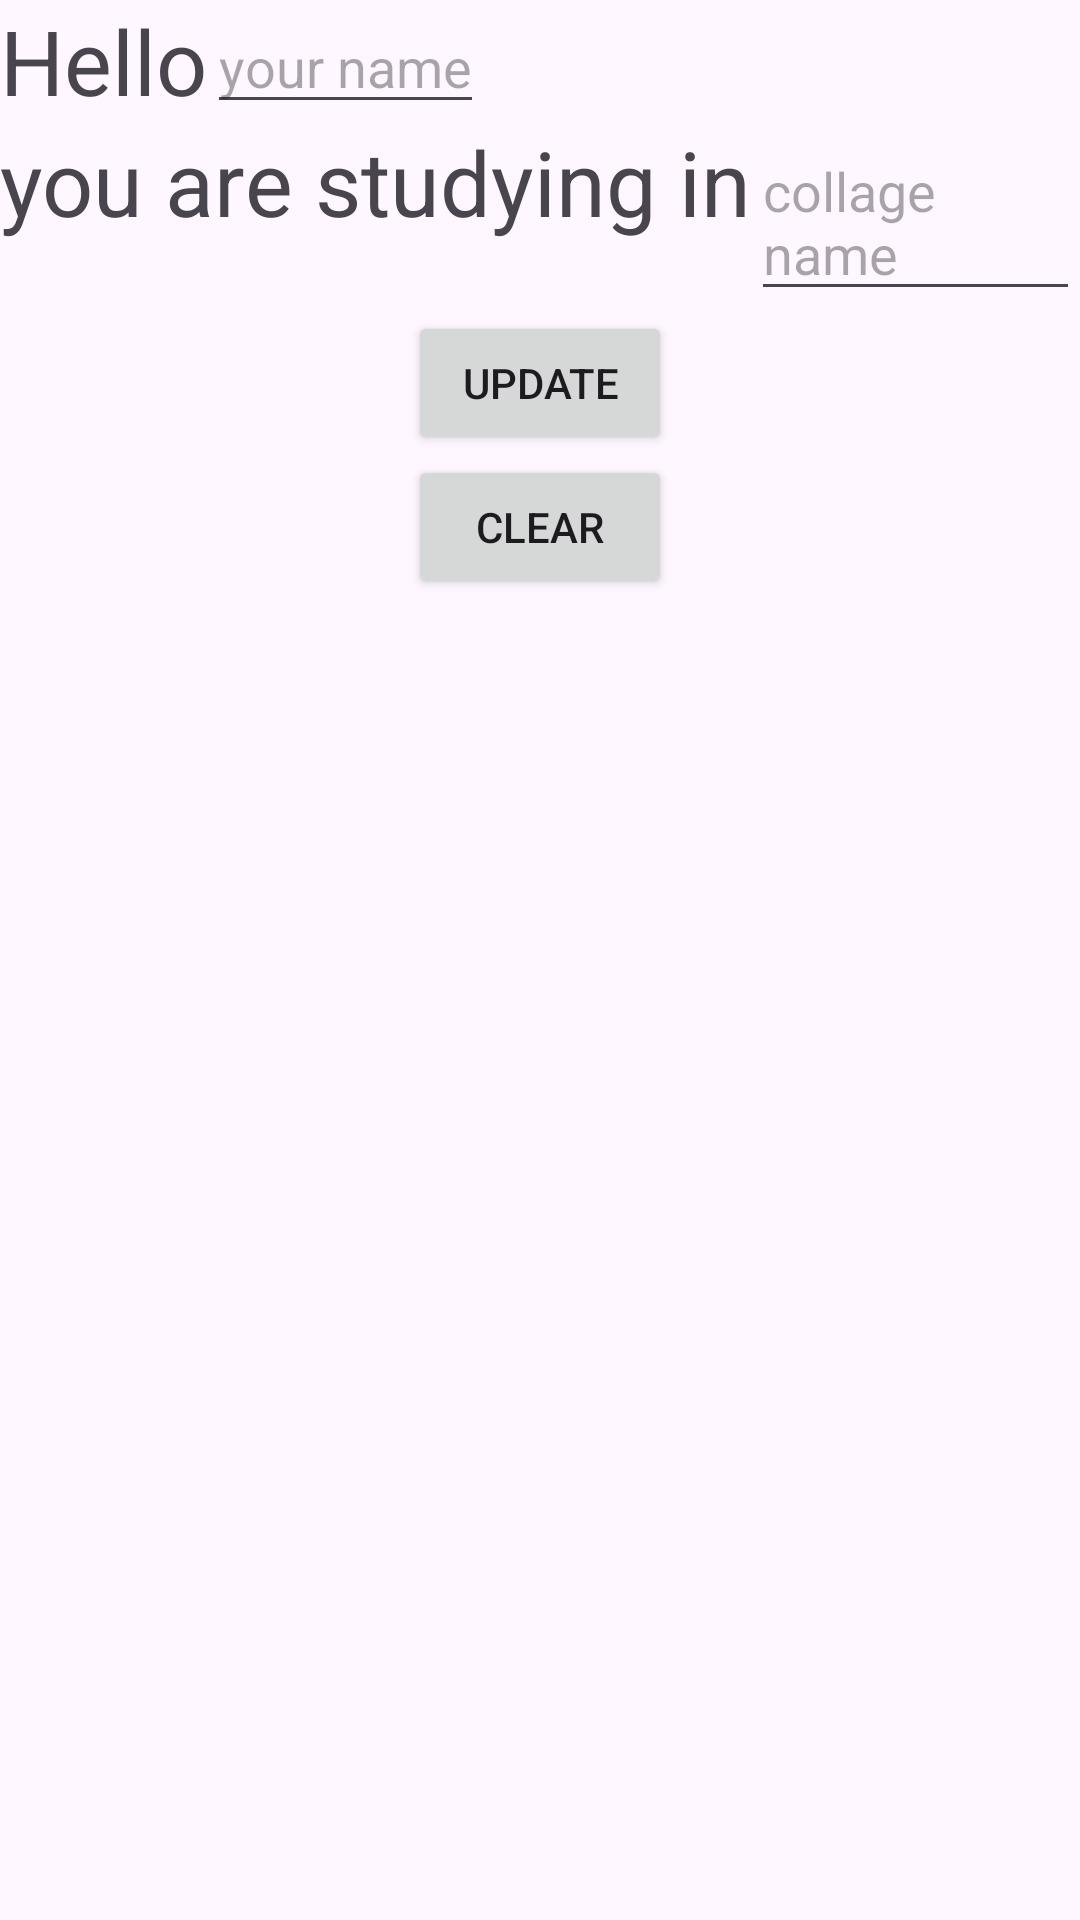

Layout XML and referenced resources for this Android screen:
<!-- AndroidManifest.xml: application theme Theme.Alertmessage2 -->
<!-- res/layout/activity_main.xml -->
<?xml version="1.0" encoding="utf-8"?>
<RelativeLayout xmlns:android="http://schemas.android.com/apk/res/android"
    xmlns:app="http://schemas.android.com/apk/res-auto"
    xmlns:tools="http://schemas.android.com/tools"
    android:layout_width="match_parent"
    android:layout_height="match_parent"
    tools:context=".MainActivity">
    <TextView
        android:layout_width="wrap_content"
        android:layout_height="wrap_content"
        android:textSize="30dp"
        android:text="Hello"
        android:id="@+id/tvhello"/>
    <EditText
        android:layout_width="wrap_content"
        android:layout_height="wrap_content"
        android:hint="your name"
        android:id="@+id/etname"
        android:layout_toRightOf="@+id/tvhello"/>
    <TextView
        android:layout_width="wrap_content"
        android:layout_height="wrap_content"
        android:textSize="30dp"
        android:text="you are studying in"
        android:id="@+id/tvcollage"
        android:layout_below="@+id/tvhello"/>
    <EditText
        android:layout_width="wrap_content"
        android:layout_height="wrap_content"
        android:hint="collage name"
        android:id="@+id/etcname"
        android:layout_below="@+id/etname"
        android:layout_toRightOf="@+id/tvcollage"/>
    <Button
        android:layout_width="wrap_content"
        android:layout_height="wrap_content"
        android:text="Update"
        android:id="@+id/btnupdate"
        android:layout_centerHorizontal="true"
        android:layout_below="@+id/etcname"/>
    <Button
        android:layout_width="wrap_content"
        android:layout_height="wrap_content"
        android:text="Clear"
        android:id="@+id/btnclear"
        android:layout_below="@+id/btnupdate"
        android:layout_centerHorizontal="true"/>








    </RelativeLayout>
<!-- resources referenced by this layout -->
<resources>
  <style name="Theme.Alertmessage2" parent="Base.Theme.Alertmessage2" />
  <style name="Base.Theme.Alertmessage2" parent="Theme.Material3.DayNight.NoActionBar">
          
          
      </style>
</resources>
